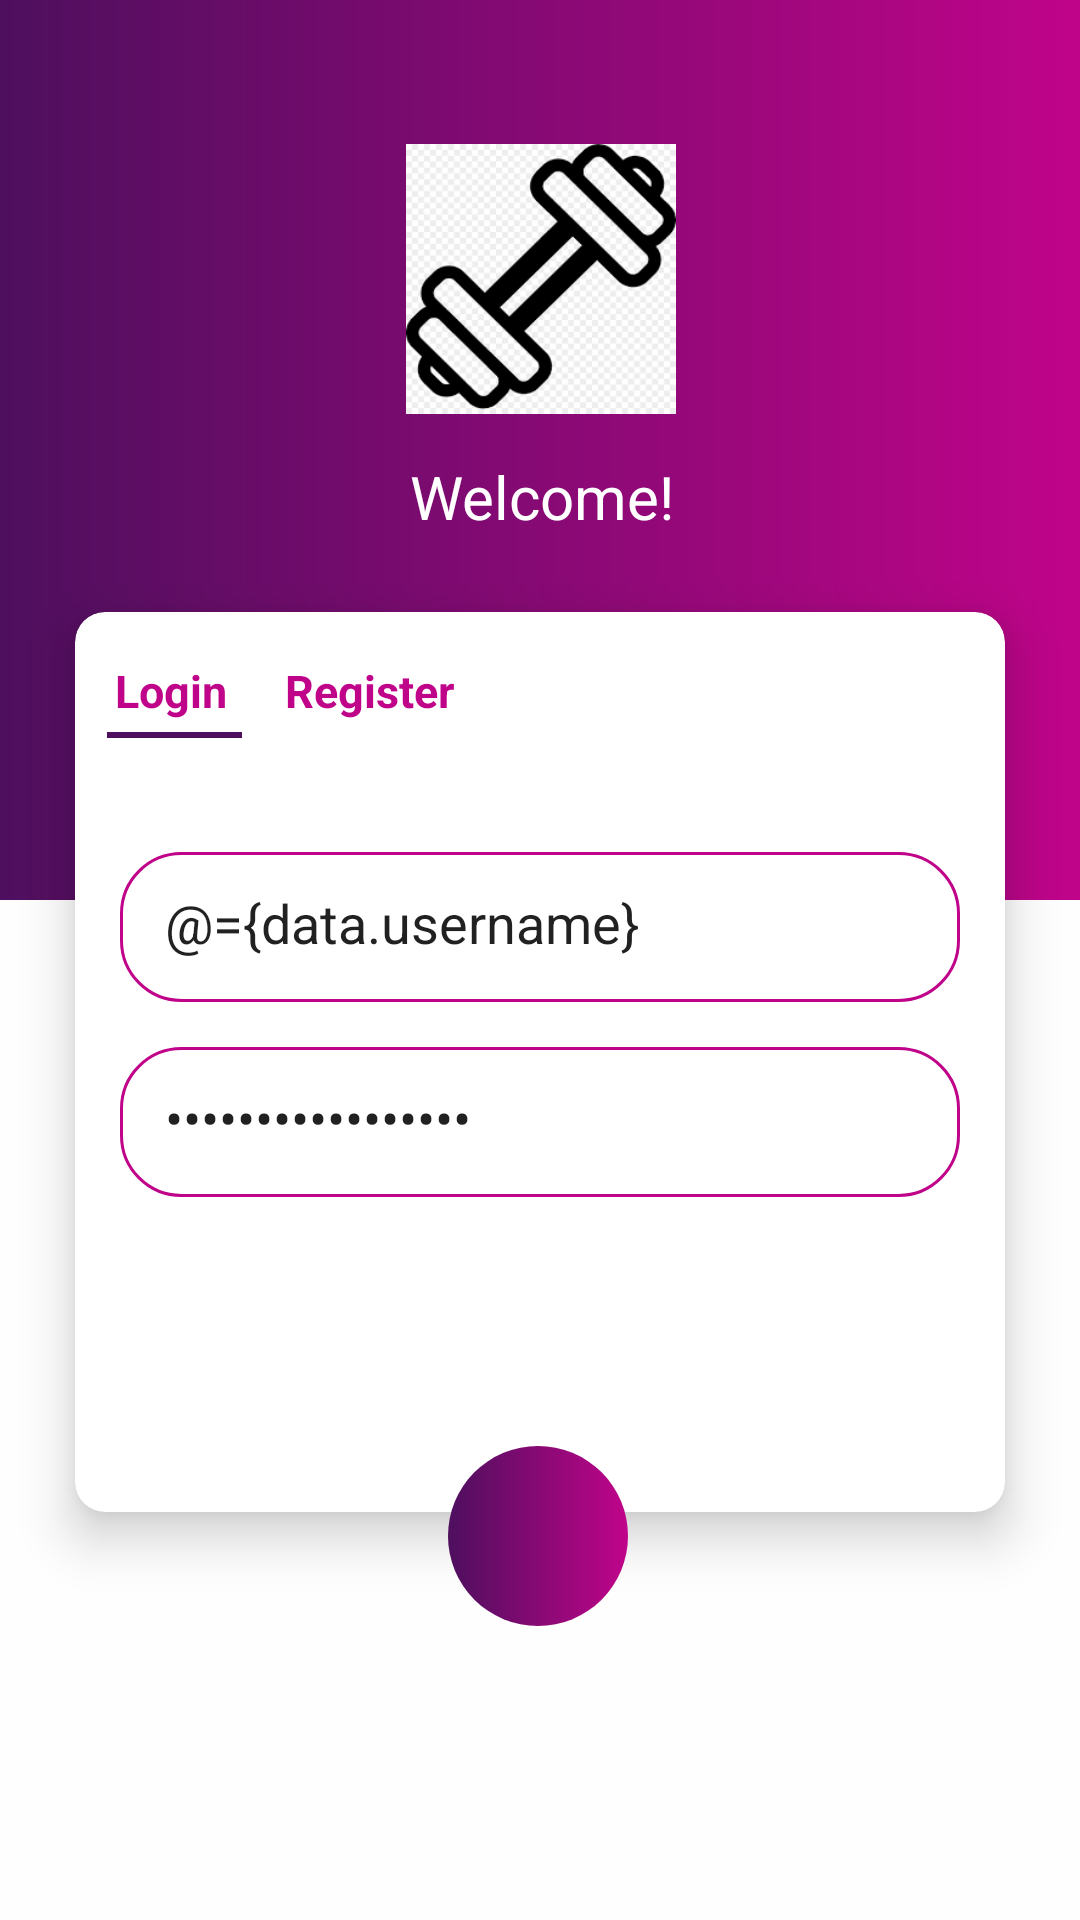

Write the Android layout XML for this screen, with the resource values it uses.
<!-- AndroidManifest.xml: application theme Theme.Fitness -->
<!-- res/layout/fragment_login.xml -->
<?xml version="1.0" encoding="utf-8"?>
<layout xmlns:android="http://schemas.android.com/apk/res/android"
    xmlns:app="http://schemas.android.com/apk/res-auto"
    xmlns:tools="http://schemas.android.com/tools">

    <data>

        <variable
            name="data"
            type="com.example.fitness.viewmodel.ViewModelLogin" />
    </data>

    <androidx.constraintlayout.widget.ConstraintLayout
        android:layout_width="match_parent"
        android:layout_height="match_parent"
        android:background="@color/background"
        android:animateLayoutChanges="true"
        tools:context=".view.fragment.LoginFragment">


        <View
            android:layout_width="match_parent"
            android:layout_height="300dp"
            android:background="@drawable/gradient_shape"
            app:layout_constraintEnd_toEndOf="parent"
            app:layout_constraintStart_toStartOf="parent"
            app:layout_constraintTop_toTopOf="parent" />


        <ImageView
            android:layout_width="90dp"
            android:layout_height="90dp"
            android:layout_marginTop="48dp"
            android:contentDescription="@string/app_name"
            android:scaleType="fitXY"
            android:src="@drawable/fitness"
            app:layout_constraintEnd_toEndOf="parent"
            app:layout_constraintHorizontal_bias="0.501"
            app:layout_constraintStart_toStartOf="parent"
            app:layout_constraintTop_toTopOf="parent" />

        <TextView
            android:layout_width="wrap_content"
            android:layout_height="wrap_content"
            android:layout_marginTop="152dp"
            android:text="@string/welcome"
            android:textColor="@color/white"
            android:textSize="20sp"
            app:layout_constraintEnd_toEndOf="parent"
            app:layout_constraintHorizontal_bias="0.503"
            app:layout_constraintStart_toStartOf="parent"
            app:layout_constraintTop_toTopOf="parent" />


        <com.google.android.material.card.MaterialCardView
            android:id="@+id/card"
            android:layout_width="match_parent"
            android:layout_height="300dp"
            android:layout_marginLeft="25dp"
            android:layout_marginTop="204dp"
            android:layout_marginRight="25dp"
            android:elevation="10dp"
            app:cardCornerRadius="10dp"
            app:cardElevation="10dp"
            app:layout_constraintEnd_toEndOf="parent"
            app:layout_constraintStart_toStartOf="parent"
            app:layout_constraintTop_toTopOf="parent"
            tools:targetApi="lollipop">

            <androidx.constraintlayout.widget.ConstraintLayout
                android:layout_width="match_parent"
                android:layout_height="match_parent">

                <EditText
                    android:layout_width="match_parent"
                    android:layout_height="50dp"
                    android:layout_marginLeft="15dp"
                    android:layout_marginTop="80dp"
                    android:layout_marginRight="15dp"
                    android:background="@drawable/shape_navar_abi"
                    android:gravity="center_vertical"
                    android:hint="@string/username"
                    android:importantForAutofill="no"
                    android:inputType="text"
                    android:paddingStart="15dp"
                    android:paddingBottom="3dp"
                    android:text="@={data.username}"
                    android:textColorHint="@color/dark_violet"
                    app:layout_constraintEnd_toEndOf="parent"
                    app:layout_constraintHorizontal_bias="0.466"
                    app:layout_constraintStart_toStartOf="parent"
                    app:layout_constraintTop_toTopOf="parent"
                    tools:ignore="RtlSymmetry" />

                <EditText
                    android:layout_width="match_parent"
                    android:layout_height="50dp"
                    android:layout_marginLeft="15dp"
                    android:layout_marginTop="145dp"
                    android:layout_marginRight="15dp"
                    android:background="@drawable/shape_navar_abi"
                    android:gravity="center_vertical"
                    android:hint="@string/password"
                    android:importantForAutofill="no"
                    android:inputType="textPassword"
                    android:paddingStart="15dp"
                    android:paddingBottom="3dp"
                    android:text="@={data.password}"
                    android:textColorHint="@color/dark_violet"
                    app:layout_constraintEnd_toEndOf="parent"
                    app:layout_constraintHorizontal_bias="0.533"
                    app:layout_constraintStart_toStartOf="parent"
                    app:layout_constraintTop_toTopOf="parent"
                    tools:ignore="RtlSymmetry" />

                <TextView
                    android:id="@+id/register"
                    android:layout_width="wrap_content"
                    android:layout_height="wrap_content"
                    android:layout_marginTop="16dp"
                    android:onClick="@{data.Register}"
                    android:text="@string/register"
                    android:textColor="@color/bright_purple"
                    android:textSize="15sp"
                    android:textStyle="bold"
                    app:layout_constraintEnd_toEndOf="parent"
                    app:layout_constraintHorizontal_bias="0.276"
                    app:layout_constraintStart_toStartOf="parent"
                    app:layout_constraintTop_toTopOf="parent" />

                <TextView
                    android:layout_width="wrap_content"
                    android:layout_height="wrap_content"
                    android:layout_marginTop="16dp"
                    android:text="@string/login"
                    android:textColor="#c0048a"
                    android:textSize="15sp"
                    android:textStyle="bold"
                    app:layout_constraintEnd_toEndOf="parent"
                    app:layout_constraintHorizontal_bias="0.049"
                    app:layout_constraintStart_toStartOf="parent"
                    app:layout_constraintTop_toTopOf="parent" />

                <View
                    android:layout_width="45dp"
                    android:layout_height="2dp"
                    android:layout_marginTop="40dp"
                    android:background="@color/dark_violet"
                    app:layout_constraintEnd_toEndOf="parent"
                    app:layout_constraintHorizontal_bias="0.040"
                    app:layout_constraintStart_toStartOf="parent"
                    app:layout_constraintTop_toTopOf="parent" />

                <View
                    android:id="@+id/viewregister"
                    android:layout_width="45dp"
                    android:layout_height="2dp"
                    android:layout_marginTop="40dp"
                    android:background="@color/dark_violet"
                    android:visibility="gone"
                    app:layout_constraintEnd_toEndOf="parent"
                    app:layout_constraintHorizontal_bias="0.277"
                    app:layout_constraintStart_toStartOf="parent"
                    app:layout_constraintTop_toTopOf="parent" />


            </androidx.constraintlayout.widget.ConstraintLayout>


        </com.google.android.material.card.MaterialCardView>

        <RelativeLayout
            android:layout_width="80dp"
            android:layout_height="80dp"
            android:layout_marginTop="472dp"
            android:background="@drawable/shape_gerd_white"
            android:elevation="10dp"
            android:gravity="center"
            android:onClick="@{data.Login}"
            app:layout_constraintEnd_toEndOf="parent"
            app:layout_constraintHorizontal_bias="0.498"
            app:layout_constraintStart_toStartOf="parent"
            app:layout_constraintTop_toTopOf="parent"
            tools:targetApi="lollipop">


            <RelativeLayout
                android:layout_width="60dp"
                android:layout_height="60dp"
                android:background="@drawable/gradient_btn">

                <ImageView
                    android:layout_width="40dp"
                    android:layout_height="40dp"
                    android:layout_centerInParent="true"
                    android:contentDescription="@string/app_name"
                    android:src="@drawable/right" />
            </RelativeLayout>


        </RelativeLayout>





    </androidx.constraintlayout.widget.ConstraintLayout>

</layout>
<!-- resources referenced by this layout -->
<resources>
  <color name="background">#1AFFF4FC</color>
  <color name="bright_purple">#c0048a</color>
  <color name="dark_violet">#4e0f5e</color>
  <color name="white">#FFFFFFFF</color>
  <!-- drawable fitness: png bitmap (drawable, 5583 bytes) -->
  <!-- drawable gradient_btn (drawable) -->
  <?xml version="1.0" encoding="utf-8"?>
  <shape xmlns:android="http://schemas.android.com/apk/res/android">
  
      <gradient
          android:startColor="#4e0f5e"
          android:endColor="#c0048a"
  
          android:type="linear"
          android:centerX="60%"
          android:centerY="100%"
          android:gradientRadius="900dp"/>
  
      <corners
          android:radius="100dp"/>
  
  </shape>
  <!-- drawable gradient_shape (drawable) -->
  <?xml version="1.0" encoding="utf-8"?>
  <shape xmlns:android="http://schemas.android.com/apk/res/android">
      <gradient
          android:startColor="#4e0f5e"
          android:endColor="#c0048a"
  
          android:type="linear"
          android:centerX="60%"
          android:centerY="100%"
          android:gradientRadius="900dp"/>
  </shape>
  <!-- drawable shape_navar_abi (drawable) -->
  <?xml version="1.0" encoding="utf-8"?>
  <shape xmlns:android="http://schemas.android.com/apk/res/android">
  
      <stroke
          android:width="1dp"
          android:color="@color/bright_purple"/>
  
      <corners
          android:radius="20dp"/>
  
  </shape>
  <string name="app_name">fitness</string>
  <string name="login">Login</string>
  <string name="password">password</string>
  <string name="register">Register</string>
  <string name="username">username</string>
  <string name="welcome">Welcome!</string>
  <style name="Theme.Fitness" parent="Theme.MaterialComponents.Light.NoActionBar">
          
          <item name="colorPrimary">@color/purple_500</item>
          <item name="colorPrimaryVariant">@color/dark_violet</item>
          <item name="colorOnPrimary">@color/white</item>
          
          <item name="colorSecondary">@color/teal_200</item>
          <item name="colorSecondaryVariant">@color/teal_700</item>
          <item name="colorOnSecondary">@color/black</item>
  
          
          <item name="android:statusBarColor" tools:targetApi="l">?attr/colorPrimaryVariant</item>
  
      </style>
  <color name="purple_500">#081029</color>
  <color name="teal_200">#FF03DAC5</color>
  <color name="teal_700">#FF018786</color>
  <color name="black">#FF000000</color>
</resources>
